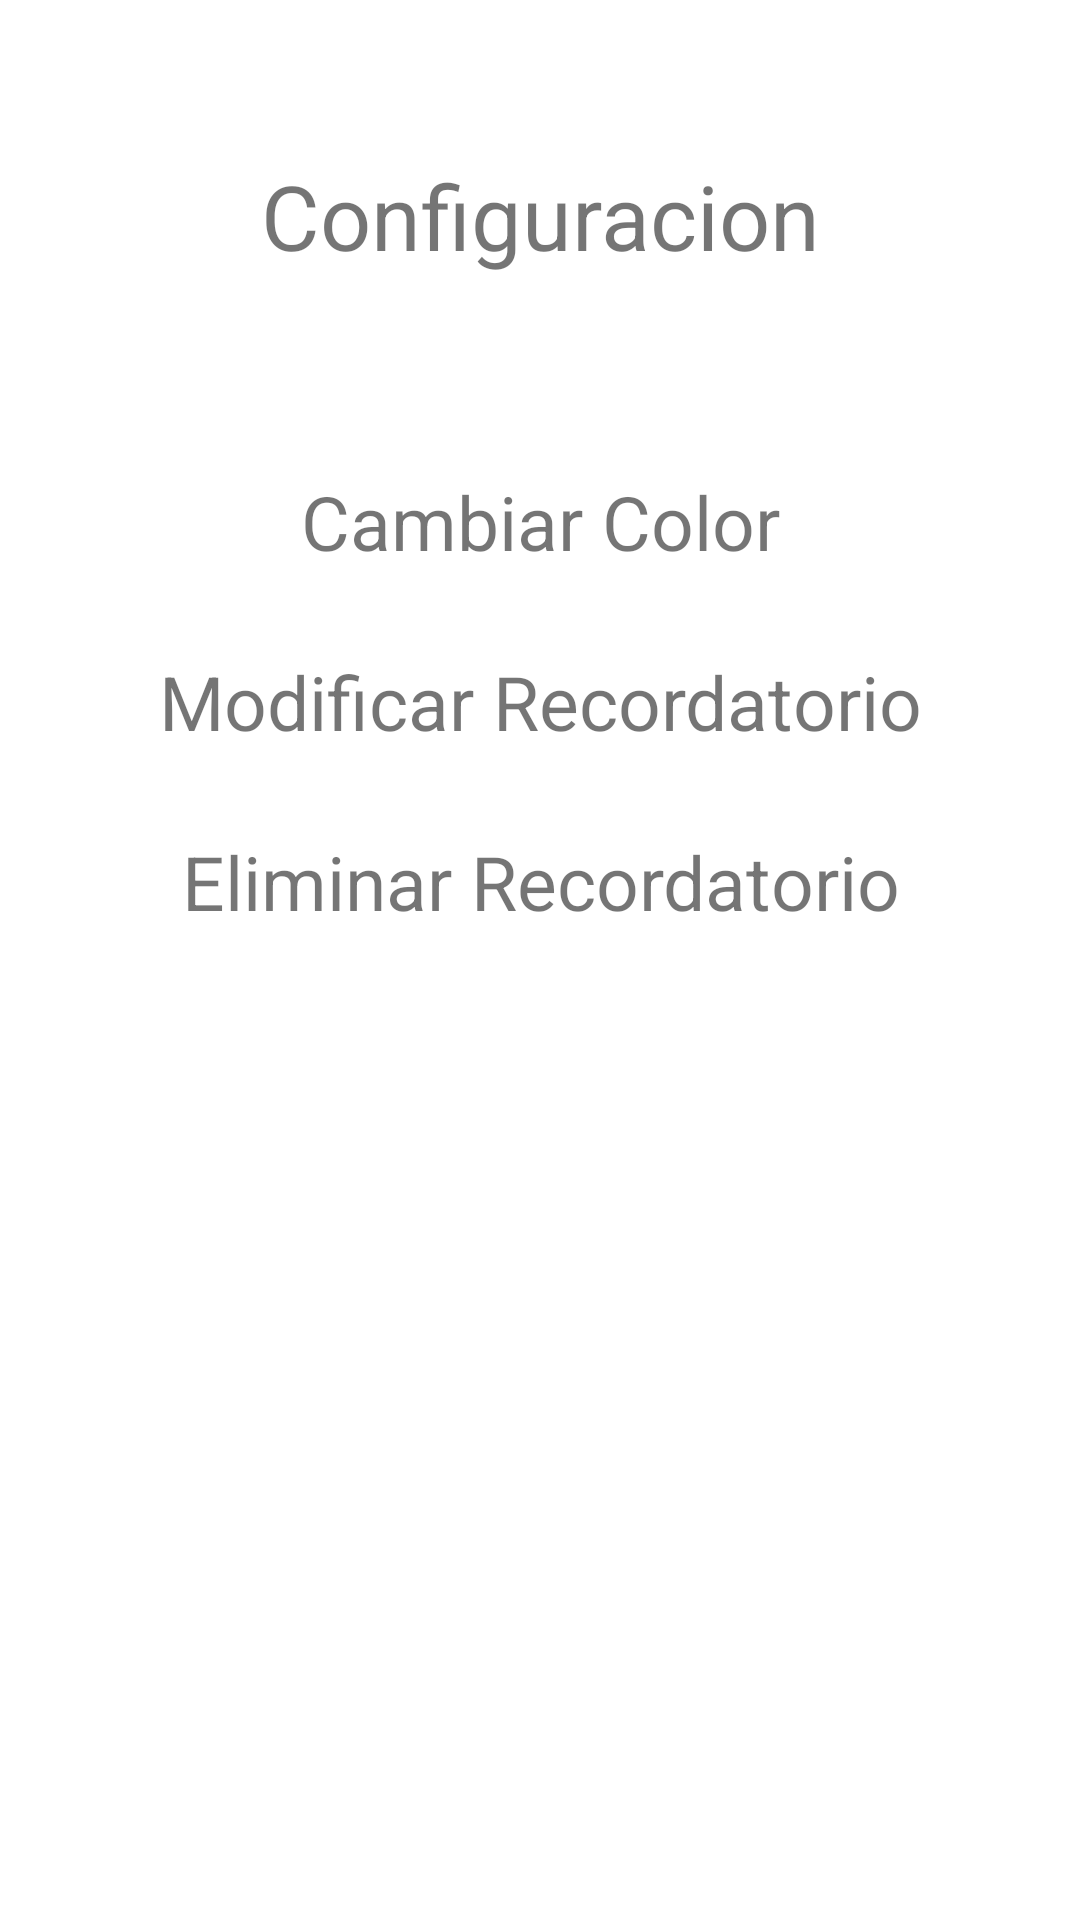

Produce the Android XML layout that renders to this screen, including the resource entries it uses.
<!-- AndroidManifest.xml: application theme Theme.For2Pay -->
<!-- res/layout/fragment_configuracion.xml -->
<?xml version="1.0" encoding="utf-8"?>
<FrameLayout xmlns:android="http://schemas.android.com/apk/res/android"
    xmlns:tools="http://schemas.android.com/tools"
    android:layout_width="match_parent"
    android:layout_height="match_parent"
    tools:context=".ConfiguracionFragment">

    
    <LinearLayout
        android:layout_width="match_parent"
        android:layout_height="match_parent"
        android:orientation="vertical">

        <TextView
            android:id="@+id/text1"
            android:layout_width="match_parent"
            android:layout_height="144dp"
            android:gravity="center"
            android:text="Configuracion"
            android:textColor="@color/color_secundario"
            android:textSize="30sp" />

        <LinearLayout
            android:layout_width="match_parent"
            android:layout_height="match_parent"
            android:orientation="vertical">

            <TextView
                android:id="@+id/textView6"
                android:layout_width="match_parent"
                android:layout_height="60dp"
                android:gravity="center"
                android:text="Cambiar Color"
                android:textSize="25sp" />

            <TextView
                android:id="@+id/textView7"
                android:layout_width="match_parent"
                android:layout_height="60dp"
                android:gravity="center"
                android:text="Modificar Recordatorio"
                android:textSize="25sp" />

            <TextView
                android:id="@+id/textView8"
                android:layout_width="match_parent"
                android:layout_height="60dp"
                android:gravity="center"
                android:text="Eliminar Recordatorio"
                android:textSize="25sp" />
        </LinearLayout>
    </LinearLayout>

</FrameLayout>
<!-- resources referenced by this layout -->
<resources>
  <style name="Theme.For2Pay" parent="Base.Theme.For2Pay" />
  <style name="Base.Theme.For2Pay" parent="Theme.MaterialComponents.DayNight.NoActionBar">
          
          
          <item name="colorPrimary">@color/color_base</item>
          <item name="colorPrimaryVariant">@color/color_base</item>
          <item name="colorOnPrimary">@color/white</item>
          
          <item name="colorSecondary">@color/color_secundario</item>
          <item name="colorSecondaryVariant">@color/color_secundario</item>
          <item name="colorOnSecondary">@color/black</item>
          
          <item name="android:statusBarColor">@color/color_base</item>
      </style>
  <!-- not gathered from this repository: default colours our renderer supplied (Android Studio template values) -->
  <color name="black">#FF000000</color>
  <color name="white">#FFFFFFFF</color>
</resources>
